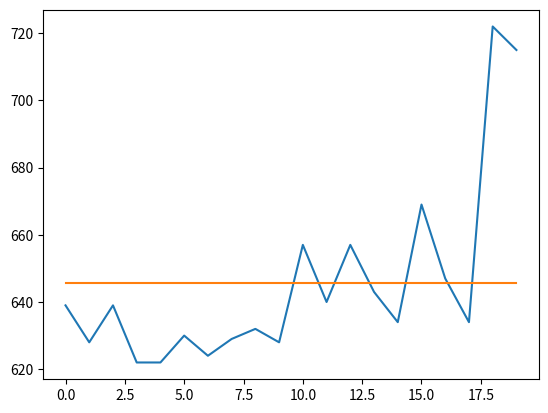

Recreate this plot in Python.
import random
import time
import numpy as np
import matplotlib.pyplot as plt


class RnadObj:
    def __init__(self, value):
        self.value = value
        self.match = ""


avgTimes = []

lSize = 5000
reps = 20


def test():
    l1 = [RnadObj(random.randint(1, 1_000_000)) for _ in range(lSize)]
    l2 = [RnadObj(random.randint(1, 1_000_000)) for _ in range(lSize)]

    start_time = time.time_ns()//1_000_000

    for feature1 in l1:
        for feature2 in l2:
            if feature1.value == feature2.value:
                # Set the Match field to 'match' if the fields match
                feature1.match = "match"
                feature2.match = "match"
            else:
                # Set the Match field to 'no match' if the fields don't match
                feature1.match = "match"
                feature2.match = "match"

    end_time = time.time_ns()//1_000_000

    execution_time = end_time - start_time
    print('Execution time in seconds:', execution_time/1000)
    avgTimes.append(execution_time)


for i in range(reps):
    test()

print("The average time is:", np.mean(avgTimes) /
      1000, "s for ", lSize, " list Size")

x = np.arange(0, reps, 1)

rangeArr = []

for i in range(reps):
    rangeArr.append(np.mean(avgTimes))


plt.plot(x, avgTimes)
plt.plot(x, rangeArr)
plt.show()
